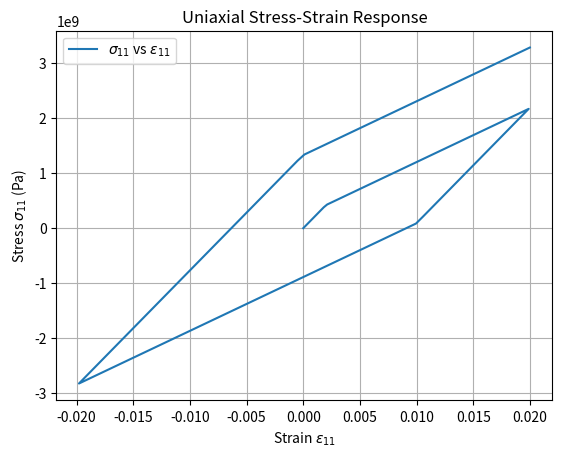

This chart was generated by the following Python code:
import numpy as np
import csv
import matplotlib.pyplot as plt
import time as tp   
from matplotlib.animation import FuncAnimation

class Model_part:
    def __init__(self):

        #Time discretisation
        self.time_span = 1                                                  # Total time
        self.steps = 200                                                   # Time steps
        self.delta_t = self.time_span/self.steps                            # delta t
        self.time_vector = np.linspace(0, self.time_span, self.steps)       # time vector

        #Input data
        self.input_e11 = np.array([[0, 0.02, -0.02, 0.02],[0, self.time_span/3, 2*self.time_span/3, self.time_span]])             # Loading path
           

        # Plasticity model
        self.E = 2.1e+11            # Young's Modulus
        self.sigma_y = 4.2e+8       # Yield Stress
        self.sigma_inf = 2.0e+9     # Maximum asymptotic stress

        self.K = 5.0e+10            # Isotropic hardening parameter
        self.H = 1.0e+10            # Kinematic hardening parameter
        self.eta = 5.0e+10          # Viscosity parameter
        self.nu = 0.3               # Poisson's coefficient
        self.delta = 150            # Saturation parameter

        # Lame parameters
        self.lamb = self.nu*self.E/((1 + self.nu)*(1 - 2*self.nu))  # Lame lambda
        self.mu = self.E/(2*(1 + self.nu))  # Shear elastic modulus

        self.C = np.zeros((3, 3, 3, 3))

        for i in range(3):
            for j in range(3):
                for k in range(3):
                    for l in range(3):
                        delta_ij = int(i == j)
                        delta_kl = int(k == l)
                        delta_ik = int(i == k)
                        delta_jl = int(j == l)
                        delta_il = int(i == l)
                        delta_jk = int(j == k)

                        self.C[i, j, k, l] = (
                            self.lamb * delta_ij * delta_kl +
                            self.mu * (delta_ik * delta_jl + delta_il * delta_jk)
                        )

        #Internal variables
        self.strain_p = np.zeros((3,3))     #3x3
        self.chi = 0.0                      #scalar 
        self.chi_bar = np.zeros((3,3))      #3x3

        self.stress = np.zeros((3,3))       #stress tensor
        self.q = 0.0                        #scalar
        self.q_bar = np.zeros((3,3))        #3x3       

        #Stored stress & strain

def Compute_strain(Main_model):

    time_vector = Main_model.time_vector

    input_strain = Main_model.input_e11[0, :]
    input_time = Main_model.input_e11[1, :]

    strain_e11 = np.interp(time_vector, input_time, input_strain)

    nu = Main_model.nu
    strain_e22 = -nu*strain_e11
    strain_e33 = -nu*strain_e11

    strain_tensor = np.vstack((strain_e11, strain_e22, strain_e33)).T


    return strain_tensor

def plot_strain(time, strain):
    plt.plot(time, strain[:, 0], label='e11')
    plt.plot(time, strain[:, 1], label='e22')
    plt.plot(time, strain[:, 2], label='e33')
    plt.xlabel('Time (s)')
    plt.ylabel('Strain')
    plt.title('Strain components over time')
    plt.grid(True)
    plt.legend()
    plt.show()

def plot_stress_strain(strain11, stress11):
    plt.plot(strain11, stress11, label=r'$\sigma_{11}$ vs $\varepsilon_{11}$')
    plt.xlabel(r'Strain $\varepsilon_{11}$')
    plt.ylabel(r'Stress $\sigma_{11}$ (Pa)')
    plt.title('Uniaxial Stress-Strain Response')
    plt.grid(True)
    plt.legend()
    plt.show()

def Update_Plasticity(Main_model, input_strain_tensor):

    C = Main_model.C
    K = Main_model.K
    H = Main_model.H
    sigma_y = Main_model.sigma_y
    mu = Main_model.mu

    strain_p = Main_model.strain_p
    chi = Main_model.chi
    chi_bar = Main_model.chi_bar

    total_strain = input_strain_tensor
    strain_e = total_strain - strain_p

    sigma_trial = np.einsum('ijkl,kl->ij', C, strain_e)
    q_trial = -K * chi
    q_bar_trial = - (2.0 / 3.0)*H*chi_bar 

    # Deviatoric part of trial stress
    sigma_m = np.trace(sigma_trial)/3.0
    sigma_dev = sigma_trial - sigma_m * np.eye(3)

    # Yield function
    s_rel = sigma_dev - q_bar_trial
    norm_s = np.linalg.norm(s_rel)
    f_trial = norm_s - np.sqrt(2.0 / 3.0)*(sigma_y - q_trial)

    print("f_trial:", f_trial)

    if f_trial <= 0:

        gamma = 0.0
        n = np.zeros((3,3))

        sigma_updated = sigma_trial
        q_updated = q_trial
        q_bar_updated = q_bar_trial

        strain_p_updated = strain_p
        chi_updated = chi
        chi_bar_updated = chi_bar

    else:

        gamma = (2*mu + 2/3*K + 2/3*H)**(-1)*f_trial

        n = s_rel / norm_s

        sigma_updated = sigma_trial - 2*mu*gamma*n
        q_updated = q_trial - K*gamma*np.sqrt(2.0 / 3.0)
        q_bar_updated = q_bar_trial + (2.0 / 3.0)*H*gamma*n

        strain_p_updated = strain_p + gamma*n
        chi_updated = chi + gamma*np.sqrt(2.0 / 3.0)
        chi_bar_updated = chi_bar - gamma*n
    
    #Update variables in object
    Main_model.stress = sigma_updated
    Main_model.q = q_updated
    Main_model.q_bar = q_bar_updated

    Main_model.strain_p = strain_p_updated
    Main_model.chi = chi_updated
    Main_model.chi_bar = chi_bar_updated

def main():

    start_time = tp.perf_counter()

    Main_model = Model_part()

    #Compute e11, e22, e33
    time_vector = Main_model.time_vector
    strain = Compute_strain(Main_model)
    #plot_strain(time_vector, strain)

    stress = np.zeros((Main_model.steps))
    for n in range(Main_model.steps):
        print("%-----------------------------------------------------------------------")
        print(f"Time step {n}")
        print("%-----------------------------------------------------------------------")

        #Compute strain tensor
        strain_vector = strain[n,:]
        print("strain tensor", strain_vector)

        #Update plasticity function
        strain_tensor = np.diag(strain_vector)
        Update_Plasticity(Main_model, strain_tensor)

        stress[n] = Main_model.stress[0,0]  #save stress11


        



    end_time = tp.perf_counter()
    execution_time = end_time - start_time
    print("Execution time:", execution_time, "seconds")

    plot_stress_strain(strain[:, 0], stress)



#-----------------------------------------------------------------

if __name__ == "__main__":
    main()